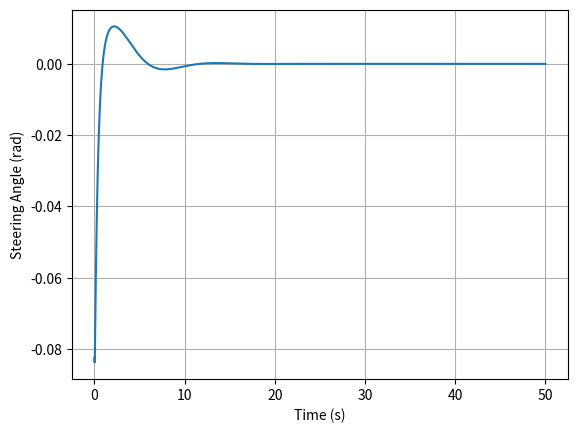

This chart was generated by the following Python code:
import numpy as np
from scipy.integrate import solve_ivp
import matplotlib.pyplot as plt

class Car:

    def __init__(self, length=2.3, velocity=5, x=0, y=0, theta=0):
        self.length = length
        self.velocity = velocity
        self.x = x
        self.y = y
        self.theta = theta

    def move(self, steering, dt):
        def dynamics(t, z):
            theta = z[2]
            return [self.velocity * np.cos(theta),
                    self.velocity * np.sin(theta),
                    self.velocity * np.tan(steering) / self.length]

        z_initial = [self.x, self.y, self.theta]
        sol = solve_ivp(dynamics,
                        [0, dt],
                        z_initial)
        self.x = sol.y[0][-1]
        self.y = sol.y[1][-1]
        self.theta = sol.y[2][-1]

class PIDController:
    def __init__(self, kp=0.1, ki=0, kd=0, ts=0.01):
        self.kp = kp
        self.ki= ki*ts
        self.kd = kd/ts
        self.ts = ts
        self.prev_error = None
        self.sum_errors = 0

    def control(self, y, y_sp=0):
        error = y_sp - y
        u = self.kp*error

        if self.prev_error is not None:
            u += self.kd*(error-self.prev_error)

        u += self.ki*self.sum_errors

        self.prev_error = error
        self.sum_errors += error
        return u

sampling_time = 0.025
murphy = Car(y=0.5)
controller = PIDController(kp =0.2, ki = 0.1, kd = 0.3, ts = sampling_time)
num_points =2000
u_disturbance = 1*np.pi/180
y_black_box = np.array([murphy.y])
x_black_box = np.array([murphy.x])
theta_black_box = np.array([murphy.theta])
u_black_box = np.array((controller.control(y=murphy.y))+u_disturbance)
for t in range(num_points):
    steering = controller.control(y=murphy.y)
    u = steering+u_disturbance
    murphy.move(steering+u_disturbance, sampling_time)
    y_black_box = np.append(y_black_box, murphy.y)
    x_black_box = np.append(x_black_box, murphy.x)
    theta_black_box = np.append(theta_black_box, murphy.theta)
    u_black_box = np.append(u_black_box, u)

t_span = sampling_time*np.arange(num_points+1)
# plt.plot(t_span, y_black_box, label='y Trajectory')
# plt.plot(t_span, x_black_box, label='x Trajectory')
# plt.plot(x_black_box, y_black_box)
plt.plot(t_span, u_black_box)
plt.xlabel("Time (s)")
plt.ylabel("Steering Angle (rad)")
plt.grid()
plt.show()
